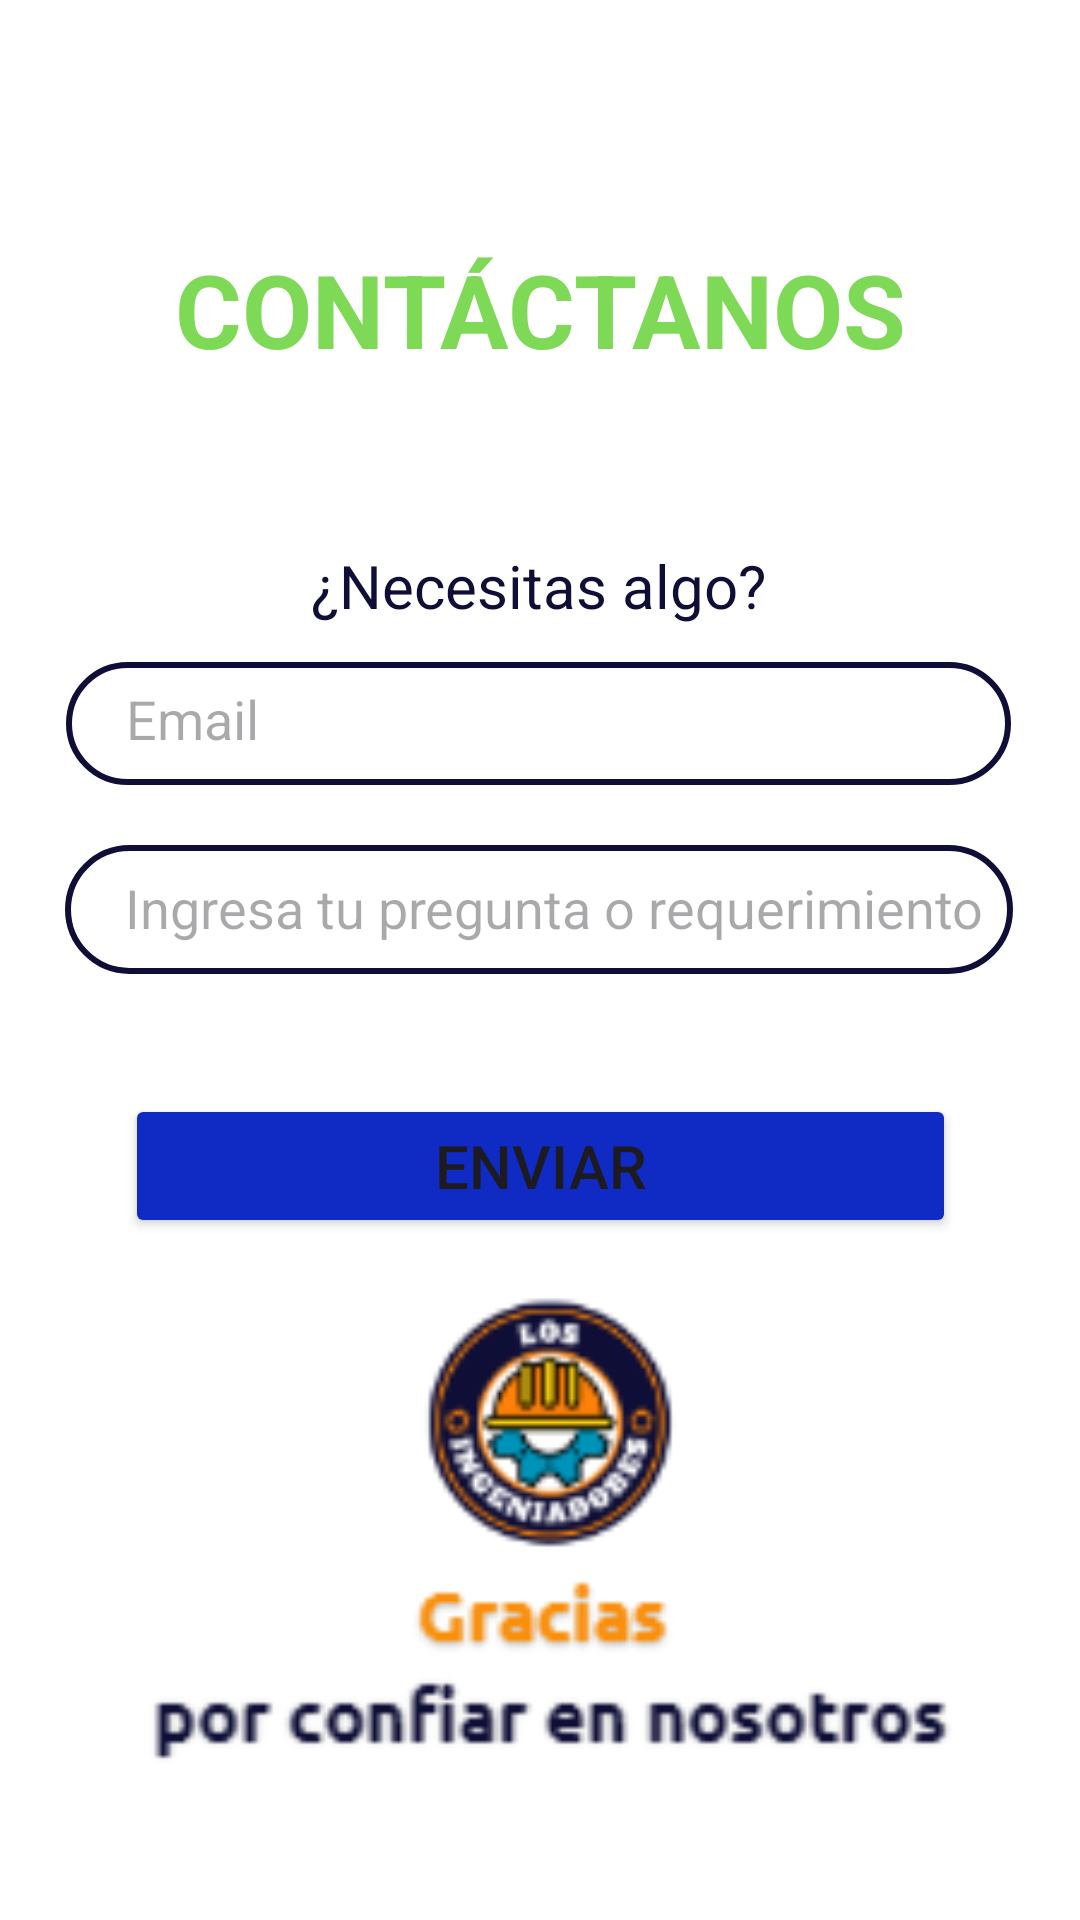

Layout XML and referenced resources for this Android screen:
<!-- AndroidManifest.xml: application theme Theme.Ingeniadores -->
<!-- res/layout/activity_soporte_tecnico.xml -->
<?xml version="1.0" encoding="utf-8"?>
<androidx.constraintlayout.widget.ConstraintLayout xmlns:android="http://schemas.android.com/apk/res/android"
    xmlns:app="http://schemas.android.com/apk/res-auto"
    xmlns:tools="http://schemas.android.com/tools"
    android:layout_width="match_parent"
    android:layout_height="match_parent"
    android:background="@color/colorWhite"
    tools:context=".LoginActivity">

    <TextView
        android:id="@+id/textView"
        android:layout_width="wrap_content"
        android:layout_height="wrap_content"
        android:text="CONTÁCTANOS"
        android:textColor="@color/colorGreen"
        android:textSize="34sp"
        android:textStyle="bold"
        app:layout_constraintBottom_toBottomOf="parent"
        app:layout_constraintEnd_toEndOf="parent"
        app:layout_constraintStart_toStartOf="parent"
        app:layout_constraintTop_toTopOf="parent"
        app:layout_constraintVertical_bias="0.135" />

    <TextView
        android:id="@+id/textView2"
        android:layout_width="wrap_content"
        android:layout_height="wrap_content"
        android:layout_marginTop="56dp"
        android:text="¿Necesitas algo?"
        android:textColor="@color/colorBlue"
        android:textSize="20sp"
        app:layout_constraintBottom_toBottomOf="parent"
        app:layout_constraintEnd_toEndOf="parent"
        app:layout_constraintHorizontal_bias="0.498"
        app:layout_constraintStart_toStartOf="parent"
        app:layout_constraintTop_toBottomOf="@+id/textView"
        app:layout_constraintVertical_bias="0.0" />

    <EditText
        android:id="@+id/editTextSopEmail"
        android:layout_width="315dp"
        android:layout_height="41dp"
        android:layout_marginTop="12dp"
        android:background="@drawable/input_bg_blue"
        android:ems="10"
        android:hint="Email"
        android:inputType="textEmailAddress"
        android:paddingLeft="20dp"
        android:paddingTop="10dp"
        android:paddingRight="10dp"
        android:paddingBottom="10dp"
        app:layout_constraintEnd_toEndOf="parent"
        app:layout_constraintHorizontal_bias="0.489"
        app:layout_constraintStart_toStartOf="parent"
        app:layout_constraintTop_toBottomOf="@+id/textView2" />

    <EditText
        android:id="@+id/editTextSopReporte"
        android:layout_width="316dp"
        android:layout_height="43dp"
        android:layout_marginTop="20dp"
        android:background="@drawable/input_bg_blue"
        android:ems="10"
        android:hint="Ingresa tu pregunta o requerimiento"
        android:inputType="text"
        android:paddingLeft="20dp"
        android:paddingTop="10dp"
        android:paddingRight="10dp"
        android:paddingBottom="10dp"
        app:layout_constraintEnd_toEndOf="parent"
        app:layout_constraintHorizontal_bias="0.494"
        app:layout_constraintStart_toStartOf="parent"
        app:layout_constraintTop_toBottomOf="@+id/editTextSopEmail" />

    <Button
        android:id="@+id/buttonEnvReporte"
        android:layout_width="277dp"
        android:layout_height="48dp"
        android:layout_marginTop="40dp"
        android:backgroundTint="#102BC3"
        android:text="Enviar"
        android:textSize="20sp"
        app:layout_constraintEnd_toEndOf="parent"
        app:layout_constraintStart_toStartOf="parent"
        app:layout_constraintTop_toBottomOf="@+id/editTextSopReporte" />

    <ImageView
        android:id="@+id/imageView2"
        android:layout_width="295dp"
        android:layout_height="191dp"
        android:src="@drawable/logo_sop_tecnico"
        app:layout_constraintBottom_toBottomOf="parent"
        app:layout_constraintEnd_toEndOf="parent"
        app:layout_constraintStart_toStartOf="parent"
        app:layout_constraintTop_toTopOf="parent"
        app:layout_constraintVertical_bias="0.927" />
</androidx.constraintlayout.widget.ConstraintLayout>
<!-- resources referenced by this layout -->
<resources>
  <color name="colorBlue">#0e0e37</color>
  <color name="colorGreen">#7ed957</color>
  <color name="colorWhite">#FFFFFFFF</color>
  <!-- drawable input_bg_blue (drawable) -->
  <?xml version="1.0" encoding="utf-8"?>
  
  <shape xmlns:android="http://schemas.android.com/apk/res/android">
      <stroke android:color="@color/colorBlue" android:width="2dp"/>
      <corners android:radius="70dp" />
  </shape>
  <!-- drawable logo_sop_tecnico: png bitmap (drawable, 8966 bytes) -->
  <style name="Theme.Ingeniadores" parent="Base.Theme.Ingeniadores" />
  <style name="Base.Theme.Ingeniadores" parent="Theme.Material3.DayNight.NoActionBar">
          
          
      </style>
</resources>
